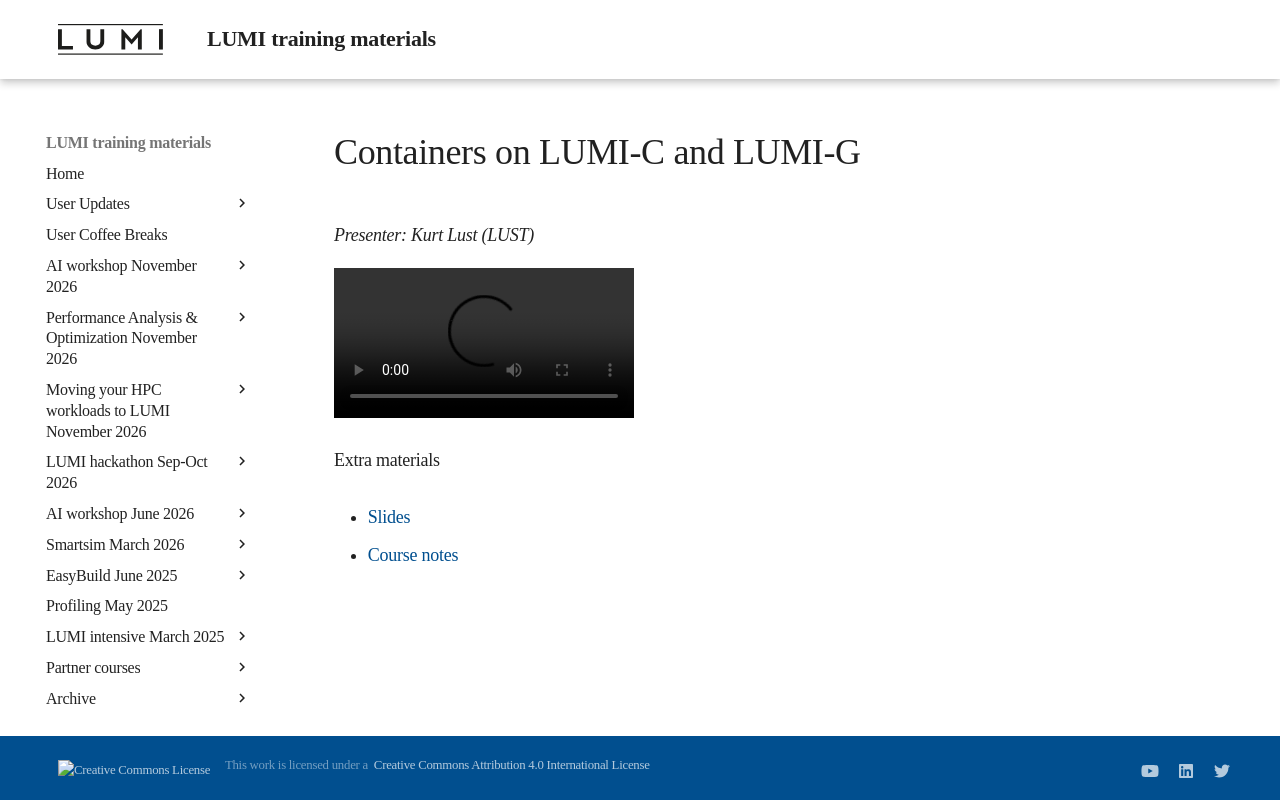

repository: Lumi-supercomputer/LUMI-training-materials · page: 2day-20240502/extra_09_Containers/index.html · generator: mkdocs

# Containers on LUMI-C and LUMI-G

*Presenter: Kurt Lust (LUST)*

<video src="https://462000265.lumidata.eu/2day-20240502/recordings/09_Containers.mp4" controls="controls">
</video>
<!--
A video recording will follow.
-->

<!--
Materials will be made available after the lecture
-->

Extra materials

-   [Slides](https://462000265.lumidata.eu/2day-20240502/files/LUMI-2day-20240502-09-containers.pdf)

-   [Course notes](09_Containers.md)
